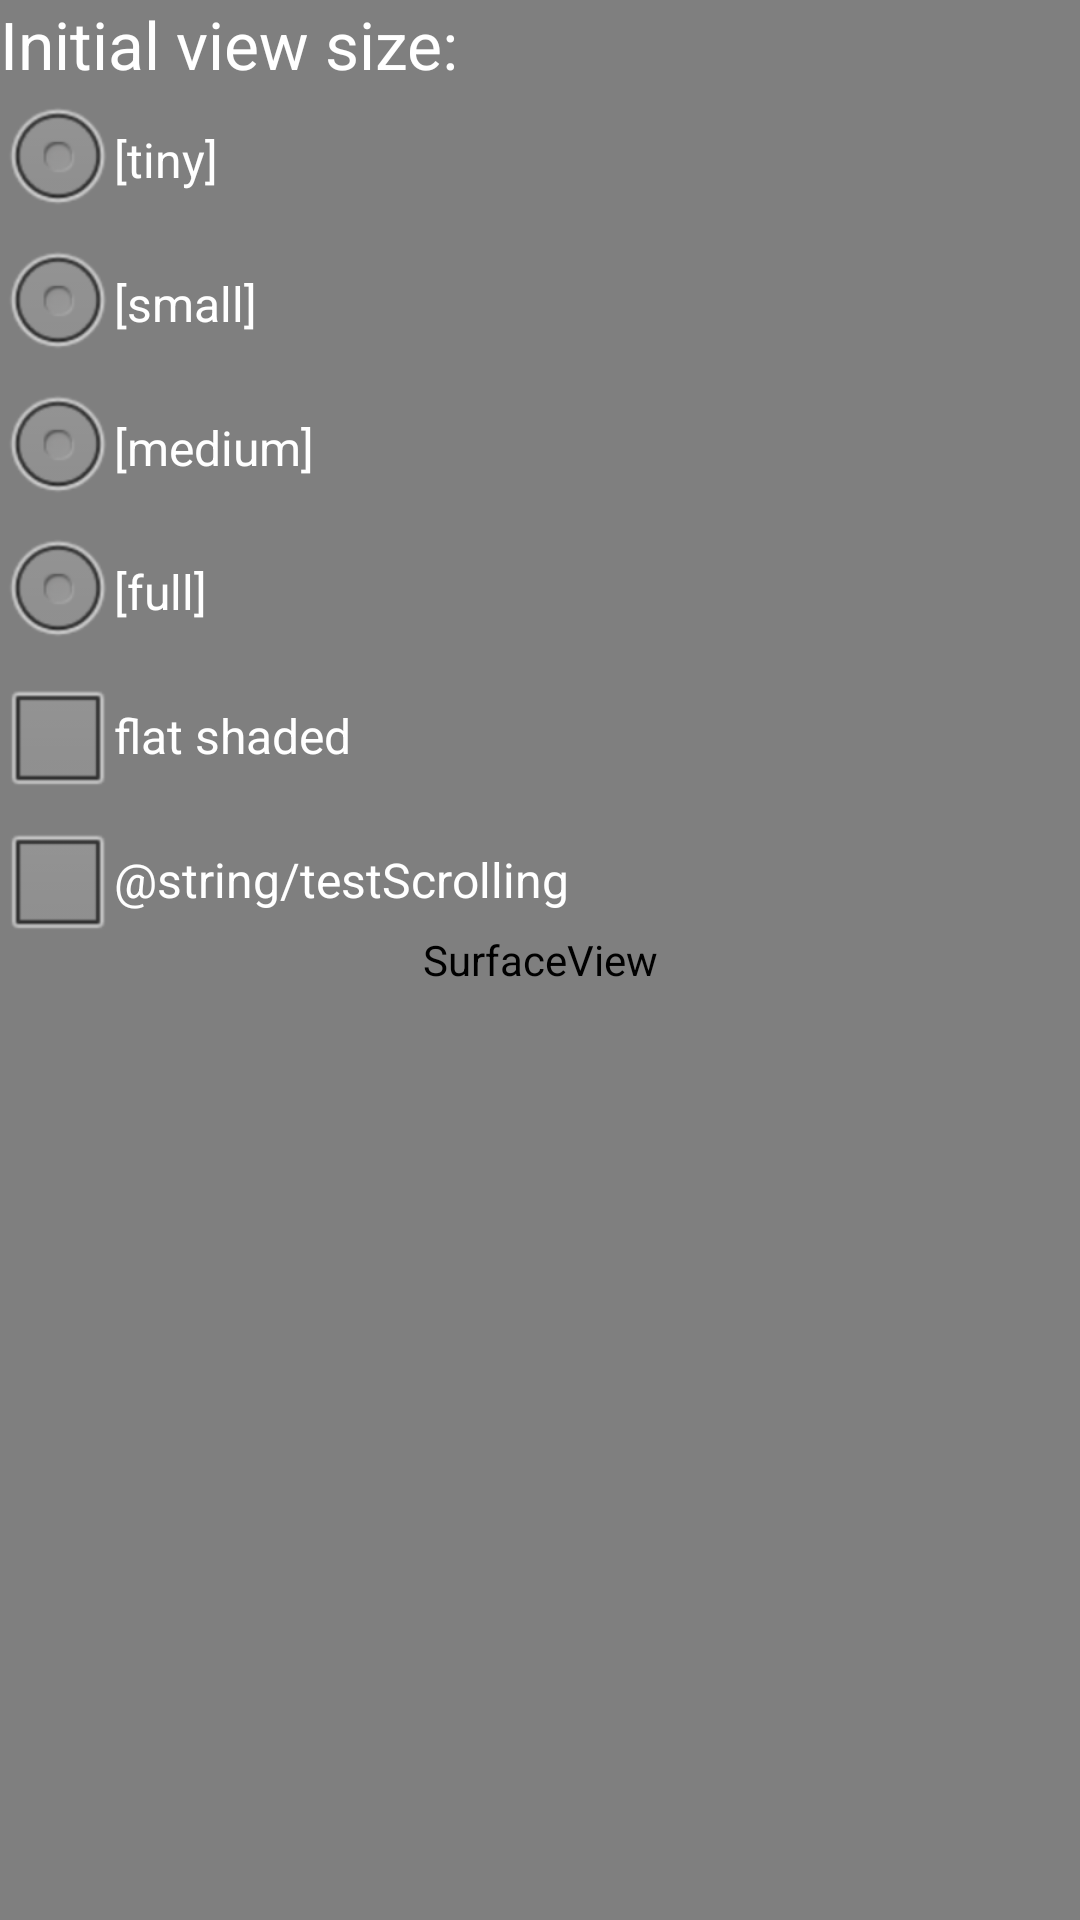

Produce the Android XML layout that renders to this screen, including the resource entries it uses.
<!-- AndroidManifest.xml: activity theme android:Theme.NoTitleBar.Fullscreen -->
<!-- res/layout/activity_game.xml -->
<?xml version="1.0" encoding="utf-8"?>
<RelativeLayout xmlns:android="http://schemas.android.com/apk/res/android"
    xmlns:tools="http://schemas.android.com/tools"
    android:layout_width="match_parent"
    android:layout_height="match_parent"
    tools:context=".GameActivity" >

    <SurfaceView
        android:id="@+id/game_surfaceView"
        android:layout_width="wrap_content"
        android:layout_height="wrap_content"
        android:layout_alignParentBottom="true"
        android:layout_alignParentStart="true"
        android:layout_alignParentEnd="true"
        android:layout_alignParentTop="true" />

    <TextView
        android:id="@+id/viewSizeLabel_text"
        android:layout_width="wrap_content"
        android:layout_height="wrap_content"
        android:layout_alignParentStart="true"
        android:text="@string/viewSizeLabel"
        android:textAppearance="?android:attr/textAppearanceLarge" />

    <TextView
        android:id="@+id/viewSizeValue_text"
        android:layout_width="wrap_content"
        android:layout_height="wrap_content"
        android:layout_alignBaseline="@+id/viewSizeLabel_text"
        android:layout_alignBottom="@+id/viewSizeLabel_text"
        android:layout_toEndOf="@+id/viewSizeLabel_text"
        android:textAppearance="?android:attr/textAppearanceLarge" />

    <RadioGroup
        android:id="@+id/surfaceSize_radiogroup"
        android:layout_width="fill_parent"
        android:layout_height="wrap_content"
        android:layout_below="@+id/viewSizeLabel_text"
        android:orientation="vertical" >

        <RadioButton
            android:id="@+id/surfaceSizeTiny_radio"
            android:layout_width="wrap_content"
            android:layout_height="wrap_content"
            android:onClick="onRadioButtonClicked"
            android:text="@string/surfaceSizeTiny" />

        <RadioButton
            android:id="@+id/surfaceSizeSmall_radio"
            android:layout_width="wrap_content"
            android:layout_height="wrap_content"
            android:onClick="onRadioButtonClicked"
            android:text="@string/surfaceSizeSmall" />

        <RadioButton
            android:id="@+id/surfaceSizeMedium_radio"
            android:layout_width="wrap_content"
            android:layout_height="wrap_content"
            android:onClick="onRadioButtonClicked"
            android:text="@string/surfaceSizeMedium" />

        <RadioButton
            android:id="@+id/surfaceSizeFull_radio"
            android:layout_width="wrap_content"
            android:layout_height="wrap_content"
            android:onClick="onRadioButtonClicked"
            android:text="@string/surfaceSizeFull" />
    </RadioGroup>

    <CheckBox
        android:id="@+id/flatShading_checkbox"
        android:layout_width="wrap_content"
        android:layout_height="wrap_content"
        android:layout_alignParentStart="true"
        android:layout_below="@+id/surfaceSize_radiogroup"
        android:onClick="onFlatShadingClicked"
        android:text="@string/flatShaded" />

    <CheckBox
        android:id="@+id/testScrolling_checkbox"
        android:layout_width="wrap_content"
        android:layout_height="wrap_content"
        android:layout_alignParentStart="true"
        android:layout_below="@+id/flatShading_checkbox"
        android:onClick="onTestScrollingClicked"
        android:text="@string/testScrolling" />

</RelativeLayout>
<!-- resources referenced by this layout -->
<resources>
  <string name="flatShaded">flat shaded</string>
  <string name="surfaceSizeFull">[full]</string>
  <string name="surfaceSizeMedium">[medium]</string>
  <string name="surfaceSizeSmall">[small]</string>
  <string name="surfaceSizeTiny">[tiny]</string>
  <string name="viewSizeLabel">Initial view size:</string>
</resources>
